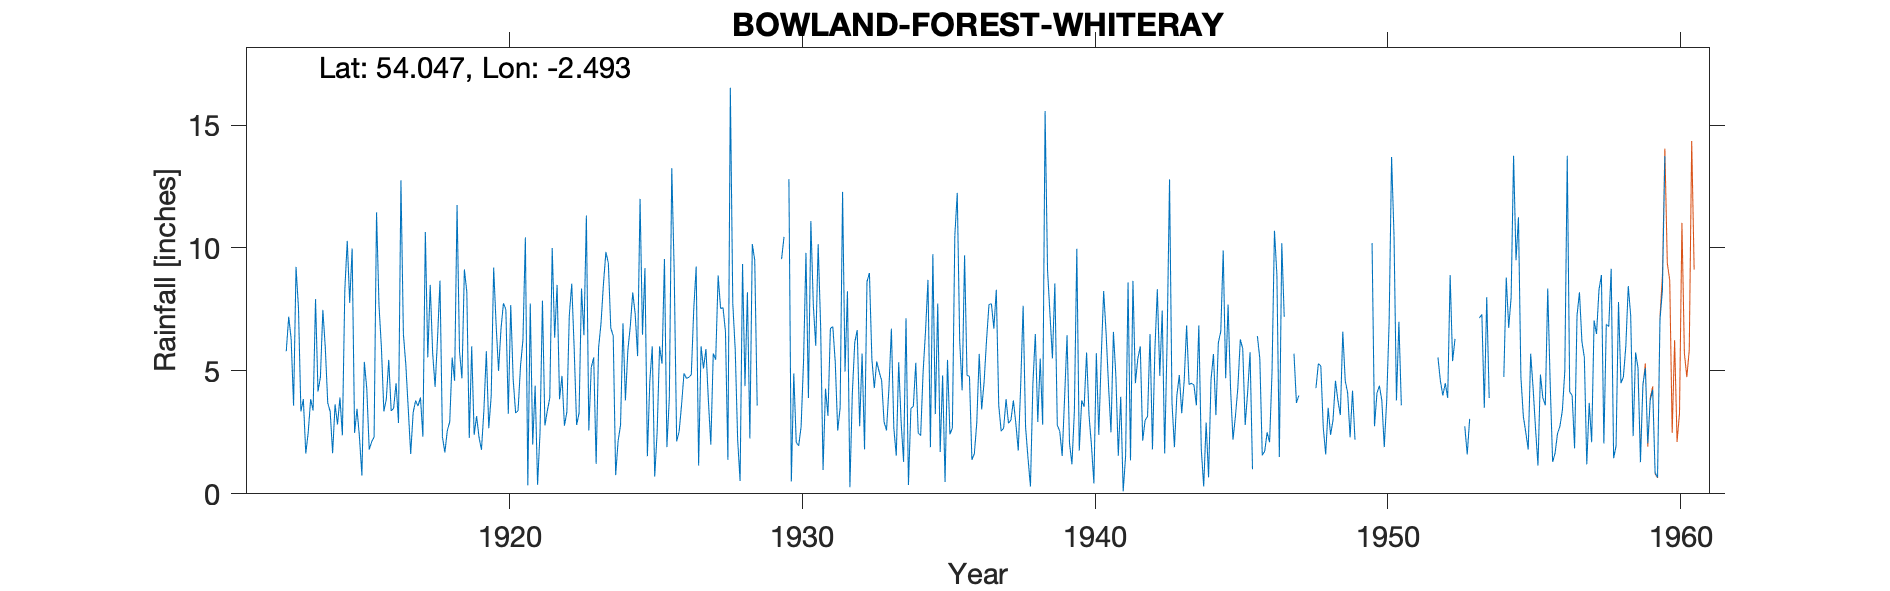

The table this chart was drawn from, first rows:
BOWLAND FOREST (WHITERAY), , , , , , , , , , , , , , , , , , , , , , , 
Grid ref, SD678613, Long, -2.493, Lat, 54.05, Elevation, 1139, ft, , , , , , , , , , , , , , , 
Station no, 3044, , , , , , , , , , , , , , , , , , , , , , 
, 1910, 1911, 1912, 1913, 1914, 1915, 1916, 1917, 1918, 1919, 1920, 1921, 1922, 1923, 1924, 1925, 1926, 1927, 1928, 1929, 1930, 1931, 1932
January, , , , 6.31, 4.75, 7.77, 7.68, 3.45, 6.32, 8.21, 6.9, 10.43, 6.35, 6.45, 6.43, 6.47, 13.25, 6, 16.52, , 12.8, 10.15, 8.24
February, , , , 3.59, 7.48, 9.98, 5.95, 1.62, 8.67, 2.27, 5, 0.35, 8.5, 11.32, 0.76, 9.18, 9, 5.1, 7.75, , 0.5, 6.82, 0.27
March, , , , 9.23, 5.94, 2.48, 3.35, 3.3, 2.32, 6, 6.7, 7.74, 3.85, 2.58, 2.15, 1.53, 2.13, 5.89, 5.87, , 4.9, 0.97, 4.11
April, , , , 7.57, 3.7, 3.46, 3.85, 3.79, 1.68, 2.4, 7.75, 2, 4.8, 5.14, 2.8, 4.58, 2.53, 3.8, 2.19, , 2.1, 4.28, 6.17
May, , , , 3.35, 3.35, 2.3, 5.45, 3.57, 2.57, 3.16, 7.5, 4.4, 2.77, 5.55, 6.94, 6, 3.6, 2, 0.52, , 1.95, 3.17, 6.66
June, , , , 3.85, 1.65, 0.74, 3.37, 3.92, 2.93, 2.3, 3.26, 0.37, 3.33, 1.22, 3.8, 0.7, 4.9, 5.71, 9.35, , 2.73, 6.73, 2.75
July, , , , 1.64, 3.64, 5.37, 3.48, 2.32, 5.54, 1.79, 7.68, 2.49, 7.26, 5.94, 5.84, 2.5, 4.7, 5.46, 4.38, , 5.4, 6.8, 5.71
August, , , , 2.5, 2.82, 4.28, 4.5, 10.65, 4.6, 3.4, 4.65, 7.86, 8.55, 6.94, 6.82, 6, 4.74, 8.88, 8.2, , 9.8, 5.35, 1.81
September, , , , 3.85, 3.92, 1.8, 2.88, 5.55, 11.75, 5.8, 3.29, 2.78, 5.9, 8.55, 8.19, 5.29, 4.84, 7.54, 2.25, , 3.9, 2.57, 8.63
October, , , , 3.39, 2.38, 2.12, 12.75, 8.5, 5.8, 2.67, 3.38, 3.38, 2.8, 9.84, 7.32, 9.55, 7.5, 7.57, 10.16, 9.55, 11.1, 3.5, 8.98
November, , , 5.8, 7.92, 8.3, 2.31, 6.5, 5.72, 4.7, 4, 5.2, 3.9, 3.28, 9.39, 5.6, 1.9, 9.24, 6.6, 9.5, 10.45, 7.7, 12.28, 5.5
December, , , 7.2, 4.16, 10.29, 11.45, 5.26, 4.35, 9.13, 9.2, 6.26, 10, 8.35, 6.74, 12, 3.92, 1.15, 1.38, 3.59, , 6.02, 4.97, 4.3
Total, , , , 57.36, 58.22, 54.06, 65.02, 56.74, 66.01, 51.2, 67.57, 55.7, 65.74, 79.66, 68.65, 57.62, 67.58, 65.93, 80.28, , 68.9, 67.59, 63.13
1929 Jan 2.04, Feb .6, Apr 1.65, May 2.7…, , , , , , , , , , , , , , , , , , , , , , , 
1953 Jan 3.3, May 2.9, Jun 3.3, July 8, …, , , , , , , , , , , , , , , , , , , , , , , 
